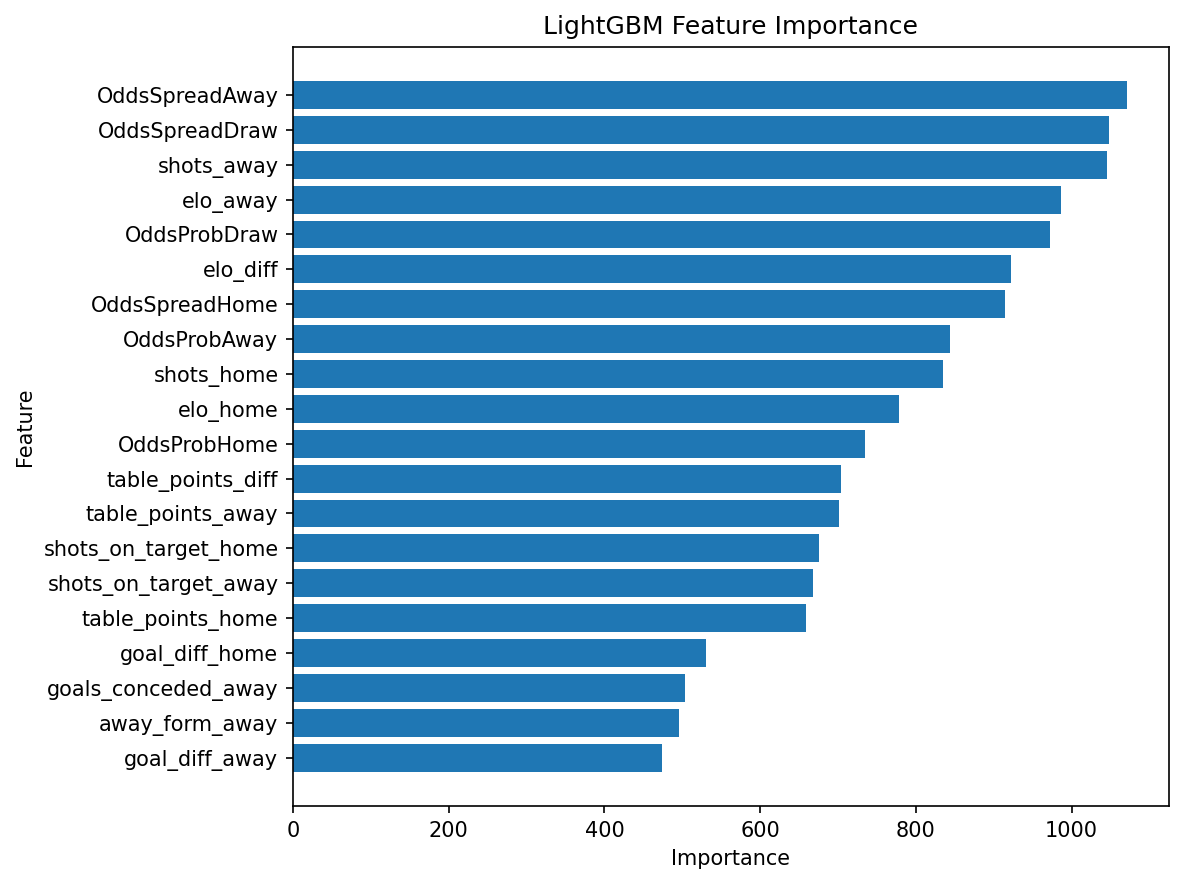

Data behind this chart, as committed beside it:
feature, importance
OddsSpreadAway, 1071
OddsSpreadDraw, 1048
shots_away, 1045
elo_away, 986
OddsProbDraw, 972
elo_diff, 922
OddsSpreadHome, 914
OddsProbAway, 844
shots_home, 835
elo_home, 778
OddsProbHome, 734
table_points_diff, 704
table_points_away, 701
shots_on_target_home, 675
shots_on_target_away, 668
table_points_home, 659
goal_diff_home, 530
goals_conceded_away, 503
away_form_away, 496
goal_diff_away, 474
